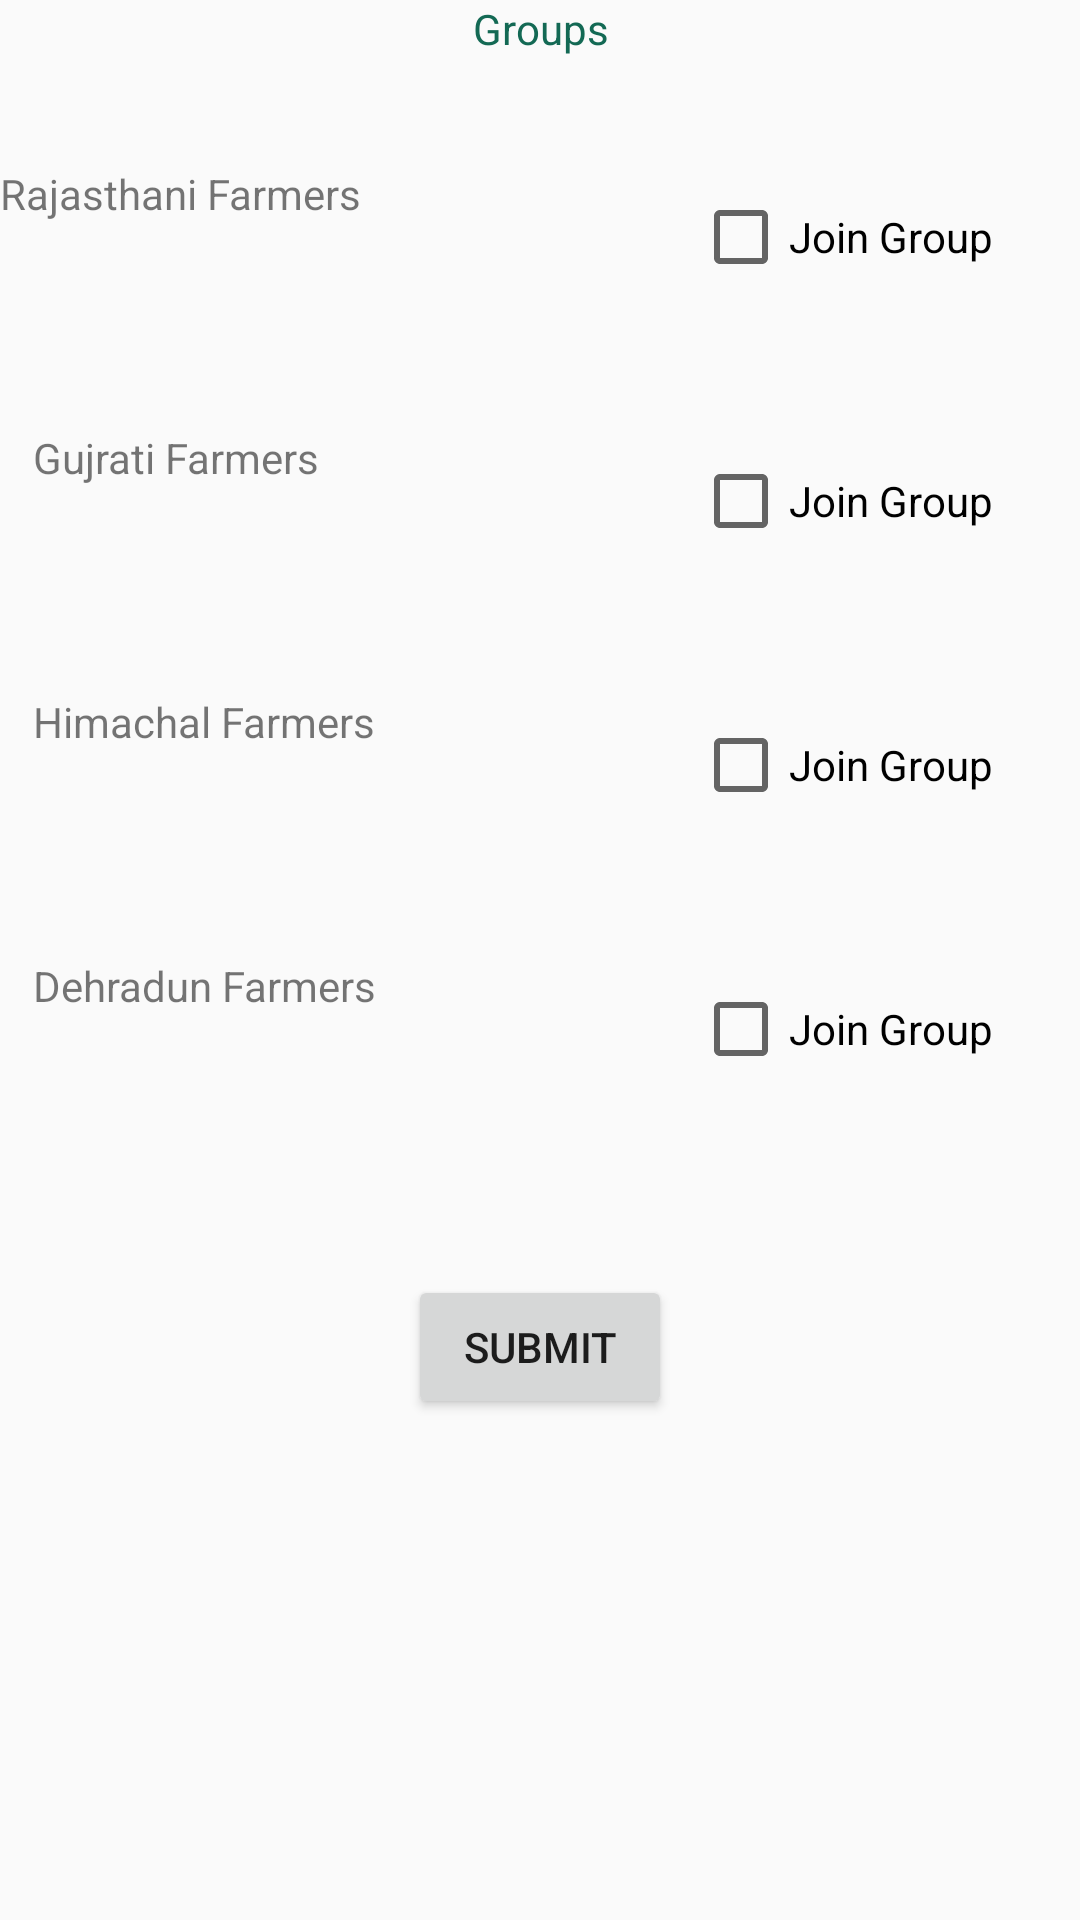

The Android layout XML behind this screen, and the referenced resources:
<!-- AndroidManifest.xml: application theme AppTheme -->
<!-- res/layout/entrepreneur_group.xml -->
<?xml version="1.0" encoding="utf-8"?>
<RelativeLayout xmlns:android="http://schemas.android.com/apk/res/android"
    xmlns:app="http://schemas.android.com/apk/res-auto"
    xmlns:tools="http://schemas.android.com/tools"
    android:layout_width="match_parent"
    android:layout_height="match_parent">



    <TextView
        android:id="@+id/textView2"
        android:layout_width="wrap_content"
        android:layout_height="40dp"
        android:layout_alignParentStart="true"
        android:layout_marginTop="55dp"
        android:text="Rajasthani Farmers" />

    <CheckBox
        android:id="@+id/checkBox2"
        android:layout_width="wrap_content"
        android:layout_height="wrap_content"
        android:layout_alignBottom="@+id/textView2"
        android:layout_alignParentEnd="true"
        android:layout_marginEnd="29dp"
        android:text="Join Group" />

    <TextView
        android:id="@+id/textView3"
        android:layout_width="wrap_content"
        android:layout_height="40dp"
        android:layout_alignParentStart="true"
        android:layout_below="@+id/textView2"
        android:layout_marginStart="11dp"
        android:layout_marginTop="48dp"
        android:text="Gujrati Farmers" />

    <CheckBox
        android:id="@+id/checkBox"
        android:layout_width="wrap_content"
        android:layout_height="wrap_content"
        android:layout_alignBottom="@+id/textView3"
        android:layout_alignStart="@+id/checkBox2"
        android:text="Join Group"/>

    <TextView
        android:id="@+id/textView4"
        android:layout_width="wrap_content"
        android:layout_height="40dp"
        android:layout_alignStart="@+id/textView3"
        android:layout_below="@+id/textView3"
        android:layout_marginTop="48dp"
        android:text="Himachal Farmers" />

    <CheckBox
        android:id="@+id/checkBox3"
        android:layout_width="wrap_content"
        android:layout_height="wrap_content"
        android:layout_alignBottom="@+id/textView4"
        android:layout_alignStart="@+id/checkBox"
        android:text="Join Group"/>

    <TextView
        android:id="@+id/textView5"
        android:layout_width="wrap_content"
        android:layout_height="40dp"
        android:layout_alignStart="@+id/textView4"
        android:layout_below="@+id/textView4"
        android:layout_marginTop="48dp"
        android:text="Dehradun Farmers" />

    <CheckBox
        android:id="@+id/checkBox4"
        android:layout_width="wrap_content"
        android:layout_height="wrap_content"
        android:layout_alignBottom="@+id/textView5"
        android:layout_alignEnd="@+id/checkBox3"
        android:text="Join Group"/>

    <Button
        android:id="@+id/Sub"
        android:layout_width="wrap_content"
        android:layout_height="wrap_content"
        android:layout_below="@+id/textView5"
        android:layout_centerHorizontal="true"
        android:layout_marginTop="66dp"
        android:text="Submit" />

    <TextView
        android:id="@+id/textView6"
        android:layout_width="120dp"
        android:layout_height="80dp"
        android:layout_alignParentTop="true"
        android:layout_centerHorizontal="true"
        android:text="Groups"
        android:gravity="center_horizontal"
        android:textColor="@color/colorPrimaryDark"/>


</RelativeLayout>
<!-- resources referenced by this layout -->
<resources>
  <color name="colorPrimaryDark">#136954</color>
  <style name="AppTheme" parent="Theme.AppCompat.DayNight.NoActionBar">
          
          <item name="colorPrimary">@color/colorPrimary</item>
          <item name="colorPrimaryDark">@color/colorPrimaryDark</item>
          <item name="colorAccent">@color/colorAccent</item>
      </style>
  <color name="colorPrimary">#49bfa2</color>
  <color name="colorAccent">#348b75</color>
</resources>
